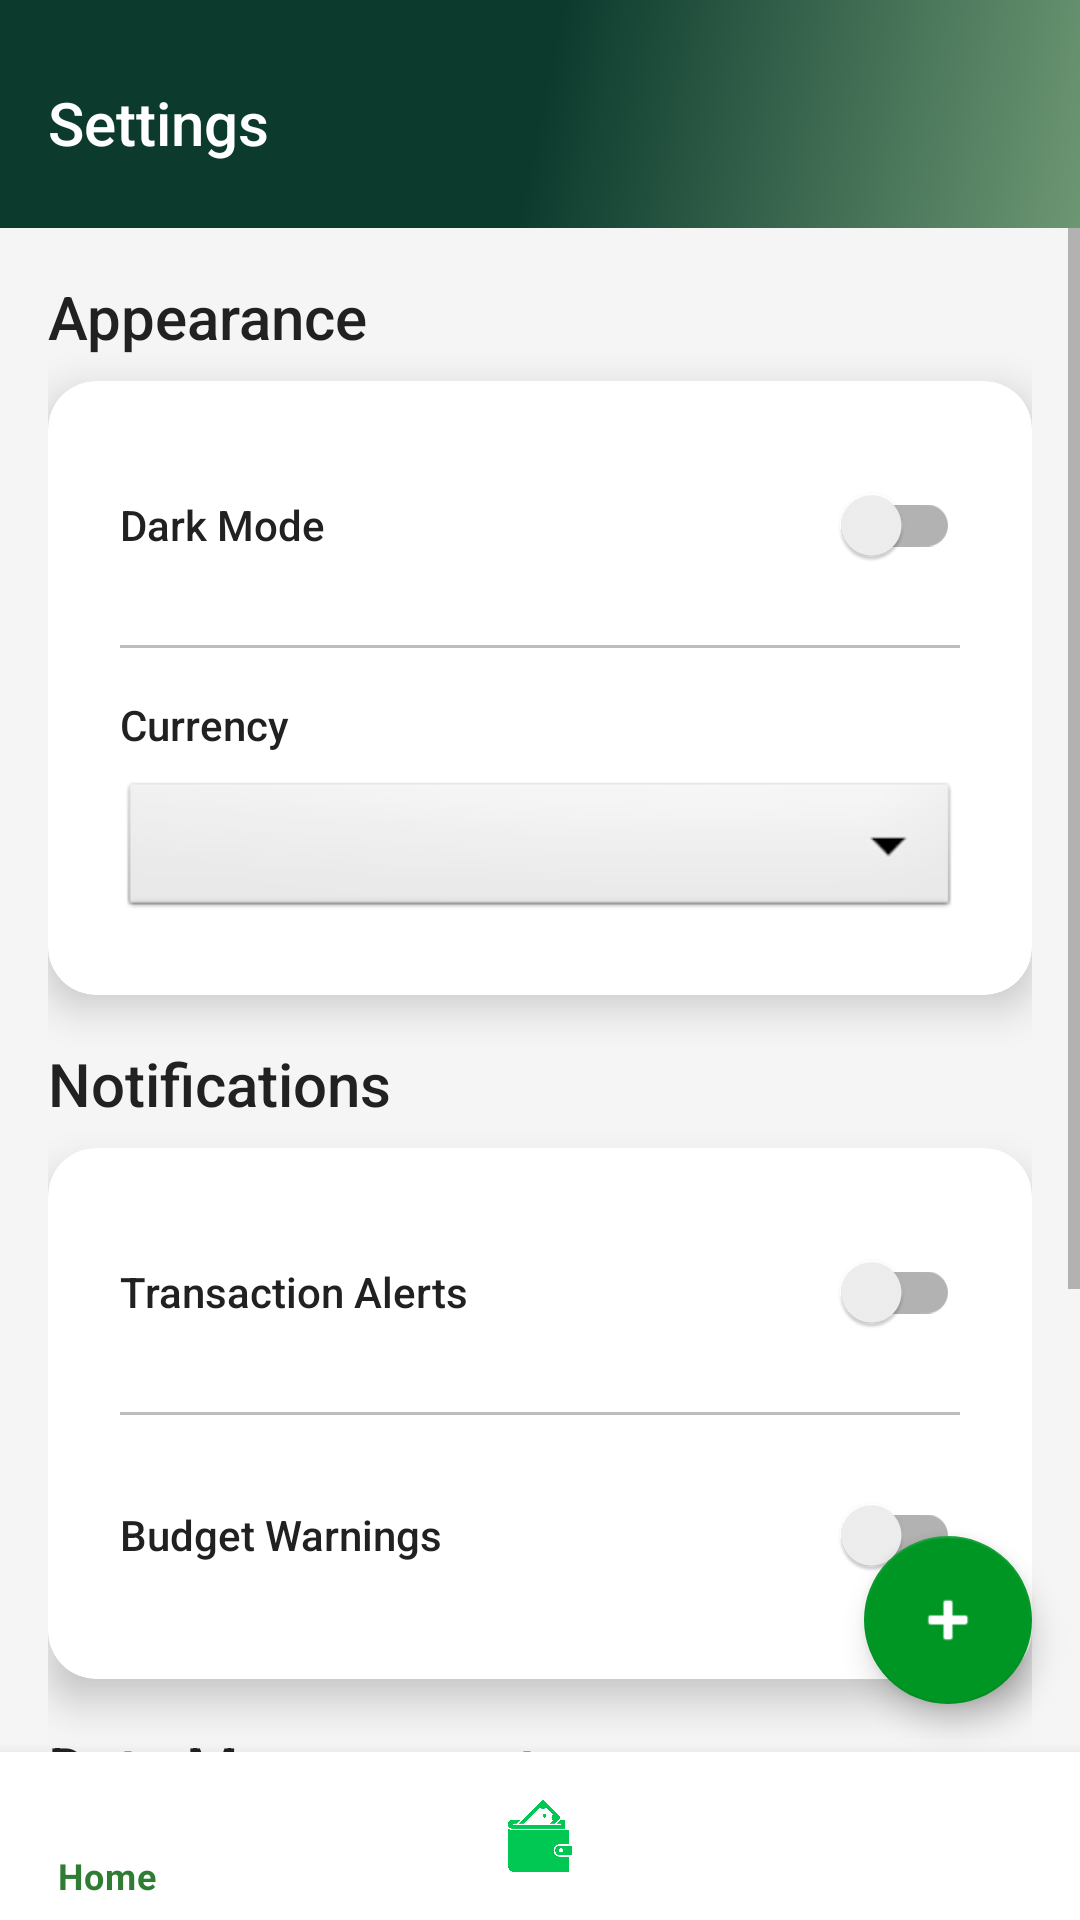

Produce the Android XML layout that renders to this screen, including the resource entries it uses.
<!-- AndroidManifest.xml: application theme Theme.PersonalFinanceTrackerApp -->
<!-- res/layout/activity_settings.xml -->
<?xml version="1.0" encoding="utf-8"?>
<androidx.constraintlayout.widget.ConstraintLayout xmlns:android="http://schemas.android.com/apk/res/android"
    xmlns:app="http://schemas.android.com/apk/res-auto"
    android:layout_width="match_parent"
    android:layout_height="match_parent"
    android:background="@color/background_light">

    
    <com.google.android.material.appbar.AppBarLayout
        android:id="@+id/appBarLayout"
        android:layout_width="match_parent"
        android:layout_height="wrap_content"
        android:background="@drawable/header_gradient"
        app:layout_constraintTop_toTopOf="parent">

        <androidx.appcompat.widget.Toolbar
            android:id="@+id/toolbar"
            android:layout_width="match_parent"
            android:layout_height="76dp"
            android:paddingTop="7dp"
            android:paddingBottom="1dp"
            app:layout_scrollFlags="noScroll"
            app:title="Settings"
            app:titleTextAppearance="@style/TextAppearance.AppCompat.Title"
            app:titleTextColor="@color/white" />

    </com.google.android.material.appbar.AppBarLayout>

    <ScrollView
        android:layout_width="match_parent"
        android:layout_height="0dp"
        app:layout_constraintBottom_toTopOf="@+id/bottomNavigation"
        app:layout_constraintTop_toBottomOf="@+id/appBarLayout">

        <LinearLayout
            android:layout_width="match_parent"
            android:layout_height="wrap_content"
            android:orientation="vertical"
            android:padding="16dp">

            
            <TextView
                android:layout_width="wrap_content"
                android:layout_height="wrap_content"
                android:text="@string/appearance"
                android:textSize="20sp"
                android:fontFamily="sans-serif-medium"
                android:textColor="@color/text_primary"
                android:layout_marginBottom="8dp" />

            <androidx.cardview.widget.CardView
                android:layout_width="match_parent"
                android:layout_height="wrap_content"
                android:layout_marginBottom="16dp"
                app:cardBackgroundColor="@android:color/white"
                app:cardCornerRadius="16dp"
                app:cardElevation="8dp">

                <LinearLayout
                    android:layout_width="match_parent"
                    android:layout_height="wrap_content"
                    android:orientation="vertical"
                    android:padding="24dp">

                    <LinearLayout
                        android:layout_width="match_parent"
                        android:layout_height="wrap_content"
                        android:orientation="horizontal"
                        android:gravity="center_vertical">

                        <TextView
                            android:layout_width="0dp"
                            android:layout_height="wrap_content"
                            android:layout_weight="1"
                            android:text="@string/dark_mode"
                            android:fontFamily="sans-serif-medium"
                            android:textColor="@color/text_primary" />

                        <androidx.appcompat.widget.SwitchCompat
                            android:id="@+id/darkModeSwitch"
                            android:layout_width="wrap_content"
                            android:layout_height="wrap_content"
                            android:theme="@style/SwitchTheme" />
                    </LinearLayout>

                    <View
                        android:layout_width="match_parent"
                        android:layout_height="1dp"
                        android:layout_marginTop="16dp"
                        android:layout_marginBottom="16dp"
                        android:background="@color/divider" />

                    <LinearLayout
                        android:layout_width="match_parent"
                        android:layout_height="wrap_content"
                        android:orientation="vertical">

                        <TextView
                            android:layout_width="wrap_content"
                            android:layout_height="wrap_content"
                            android:text="@string/currency"
                            android:fontFamily="sans-serif-medium"
                            android:textColor="@color/text_primary"
                            android:layout_marginBottom="8dp" />

                        <Spinner
                            android:id="@+id/currencySpinner"
                            android:layout_width="match_parent"
                            android:layout_height="wrap_content"
                            android:background="@android:drawable/btn_dropdown"
                            android:padding="8dp" />
                    </LinearLayout>
                </LinearLayout>
            </androidx.cardview.widget.CardView>

            
            <TextView
                android:layout_width="wrap_content"
                android:layout_height="wrap_content"
                android:text="@string/notifications"
                android:textSize="20sp"
                android:fontFamily="sans-serif-medium"
                android:textColor="@color/text_primary"
                android:layout_marginBottom="8dp" />

            <androidx.cardview.widget.CardView
                android:layout_width="match_parent"
                android:layout_height="wrap_content"
                android:layout_marginBottom="16dp"
                app:cardBackgroundColor="@android:color/white"
                app:cardCornerRadius="16dp"
                app:cardElevation="8dp">

                <LinearLayout
                    android:layout_width="match_parent"
                    android:layout_height="wrap_content"
                    android:orientation="vertical"
                    android:padding="24dp">

                    <LinearLayout
                        android:layout_width="match_parent"
                        android:layout_height="wrap_content"
                        android:orientation="horizontal"
                        android:gravity="center_vertical">

                        <TextView
                            android:layout_width="0dp"
                            android:layout_height="wrap_content"
                            android:layout_weight="1"
                            android:text="@string/transaction_alerts"
                            android:fontFamily="sans-serif-medium"
                            android:textColor="@color/text_primary" />

                        <androidx.appcompat.widget.SwitchCompat
                            android:id="@+id/transactionAlertsSwitch"
                            android:layout_width="wrap_content"
                            android:layout_height="wrap_content"
                            android:theme="@style/SwitchTheme" />
                    </LinearLayout>

                    <View
                        android:layout_width="match_parent"
                        android:layout_height="1dp"
                        android:layout_marginTop="16dp"
                        android:layout_marginBottom="16dp"
                        android:background="@color/divider" />

                    <LinearLayout
                        android:layout_width="match_parent"
                        android:layout_height="wrap_content"
                        android:orientation="horizontal"
                        android:gravity="center_vertical">

                        <TextView
                            android:layout_width="0dp"
                            android:layout_height="wrap_content"
                            android:layout_weight="1"
                            android:text="@string/budget_warnings"
                            android:fontFamily="sans-serif-medium"
                            android:textColor="@color/text_primary" />

                        <androidx.appcompat.widget.SwitchCompat
                            android:id="@+id/budgetWarningsSwitch"
                            android:layout_width="wrap_content"
                            android:layout_height="wrap_content"
                            android:theme="@style/SwitchTheme" />
                    </LinearLayout>
                </LinearLayout>
            </androidx.cardview.widget.CardView>

            
            <TextView
                android:layout_width="wrap_content"
                android:layout_height="wrap_content"
                android:text="@string/data_management"
                android:textSize="20sp"
                android:fontFamily="sans-serif-medium"
                android:textColor="@color/text_primary"
                android:layout_marginBottom="8dp" />

            <androidx.cardview.widget.CardView
                android:layout_width="match_parent"
                android:layout_height="wrap_content"
                android:layout_marginBottom="16dp"
                app:cardBackgroundColor="@android:color/white"
                app:cardCornerRadius="16dp"
                app:cardElevation="8dp">

                <LinearLayout
                    android:layout_width="match_parent"
                    android:layout_height="wrap_content"
                    android:orientation="vertical"
                    android:padding="24dp">

                    <Button
                        android:id="@+id/exportButton"
                        android:layout_width="match_parent"
                        android:layout_height="wrap_content"
                        android:text="@string/export_data"
                        android:backgroundTint="@color/primary_green_light"
                        android:textColor="@color/white"
                        android:padding="16dp"
                        android:fontFamily="sans-serif-medium"
                        android:textSize="16sp"
                        android:layout_marginBottom="8dp" />

                    <Button
                        android:id="@+id/restoreButton"
                        android:layout_width="match_parent"
                        android:layout_height="wrap_content"
                        android:text="@string/restore_data"
                        android:backgroundTint="@color/primary_green_dark"
                        android:textColor="@color/white"
                        android:padding="16dp"
                        android:fontFamily="sans-serif-medium"
                        android:textSize="16sp" />
                </LinearLayout>
            </androidx.cardview.widget.CardView>
        </LinearLayout>
    </ScrollView>

    <com.google.android.material.bottomnavigation.BottomNavigationView
        android:id="@+id/bottomNavigation"
        android:layout_width="match_parent"
        android:layout_height="wrap_content"
        android:layout_alignParentBottom="true"
        android:background="@color/white"
        app:elevation="8dp"
        app:itemIconTint="@color/category_food"
        app:itemTextColor="@color/category_food_dark"
        app:layout_constraintBottom_toBottomOf="parent"
        app:menu="@menu/bottom_navigation_menu" />

    <com.google.android.material.floatingactionbutton.FloatingActionButton
        android:id="@+id/addTransactionFab"
        android:layout_width="wrap_content"
        android:layout_height="wrap_content"
        android:layout_margin="16dp"
        android:contentDescription="@string/add_transaction"
        android:src="@android:drawable/ic_input_add"
        app:layout_constraintBottom_toTopOf="@+id/bottomNavigation"
        app:layout_constraintEnd_toEndOf="parent" />

</androidx.constraintlayout.widget.ConstraintLayout>
<!-- resources referenced by this layout -->
<resources>
  <color name="background_light">#F5F5F5</color>
  <color name="category_food">#00C853</color>
  <color name="category_food_dark">#2E7D32</color>
  <color name="divider">#BDBDBD</color>
  <color name="primary_green_dark">#0C3B2E</color>
  <color name="primary_green_light">#6D9773</color>
  <color name="text_primary">#212121</color>
  <color name="white">#FFFFFF</color>
  <!-- drawable header_gradient (drawable) -->
  <?xml version="1.0" encoding="utf-8"?>
  <shape xmlns:android="http://schemas.android.com/apk/res/android">
      <gradient
          android:angle="135"
          android:startColor="#6D9773"
          android:centerColor="#0C3B2E"
          android:endColor="#0C3B2E"
          android:type="linear" />
  </shape>
  <string name="add_transaction">Add Transaction</string>
  <string name="appearance">Appearance</string>
  <string name="budget_warnings">Budget Warnings</string>
  <string name="currency">Currency</string>
  <string name="dark_mode">Dark Mode</string>
  <string name="data_management">Data Management</string>
  <string name="export_data">Export Data</string>
  <string name="notifications">Notifications</string>
  <string name="restore_data">Restore Data</string>
  <string name="transaction_alerts">Transaction Alerts</string>
  <style name="SwitchTheme" parent="Theme.MaterialComponents.Light">
          <item name="colorPrimary">@color/primary_green_light</item>
          <item name="colorControlActivated">@color/primary_green_light</item>
          <item name="colorControlNormal">@color/divider</item>
      </style>
  <style name="Theme.PersonalFinanceTrackerApp" parent="Theme.MaterialComponents.DayNight.NoActionBar">
          
          <item name="colorPrimary">@color/primary_blue</item>
          <item name="colorPrimaryVariant">@color/primary_dark</item>
          <item name="colorOnPrimary">@color/white</item>
          
          <item name="colorSecondary">@color/primary_orange</item>
          <item name="colorSecondaryVariant">@color/primary_orange</item>
          <item name="colorOnSecondary">@color/white</item>
          
          <item name="android:statusBarColor">@color/primary_blue</item>
          
          <item name="android:windowLightStatusBar">false</item>
          
          
          <item name="android:windowBackground">@color/background_light</item>
          <item name="android:colorBackground">@color/background_light</item>
          
          
          <item name="android:textColorPrimary">@color/text_primary</item>
          <item name="android:textColorSecondary">@color/text_secondary</item>
          
          
          <item name="android:windowTranslucentStatus">true</item>
          <item name="android:navigationBarColor">@color/white</item>
          <item name="android:windowLightNavigationBar">true</item>
          
          
          <item name="materialButtonStyle">@style/Widget.MaterialComponents.Button</item>
          <item name="materialCardViewStyle">@style/Widget.MaterialComponents.CardView</item>
          <item name="textInputStyle">@style/Widget.MaterialComponents.TextInputLayout.OutlinedBox</item>
      </style>
  <color name="primary_blue">#00C853</color>
  <color name="primary_dark">#1976D2</color>
  <color name="primary_orange">#009624</color>
  <color name="text_secondary">#757575</color>
</resources>
